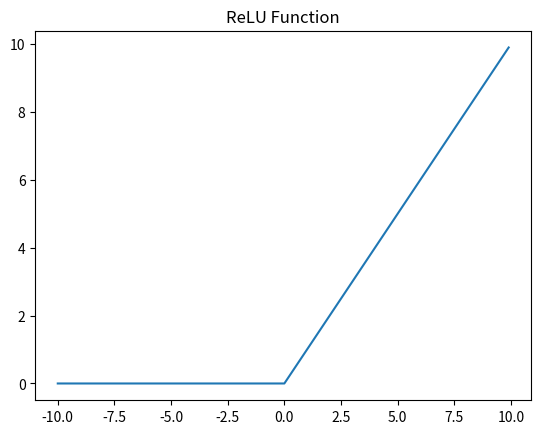

This figure's Python source:
import numpy as np
import matplotlib.pyplot as plt

def relu(x):
    return np.maximum(0, x)

x = np.arange(-10, 10, 0.1)
print(x)
y = relu(x)
print(y)
plt.plot(x, y)
plt.title('ReLU Function')
plt.show()